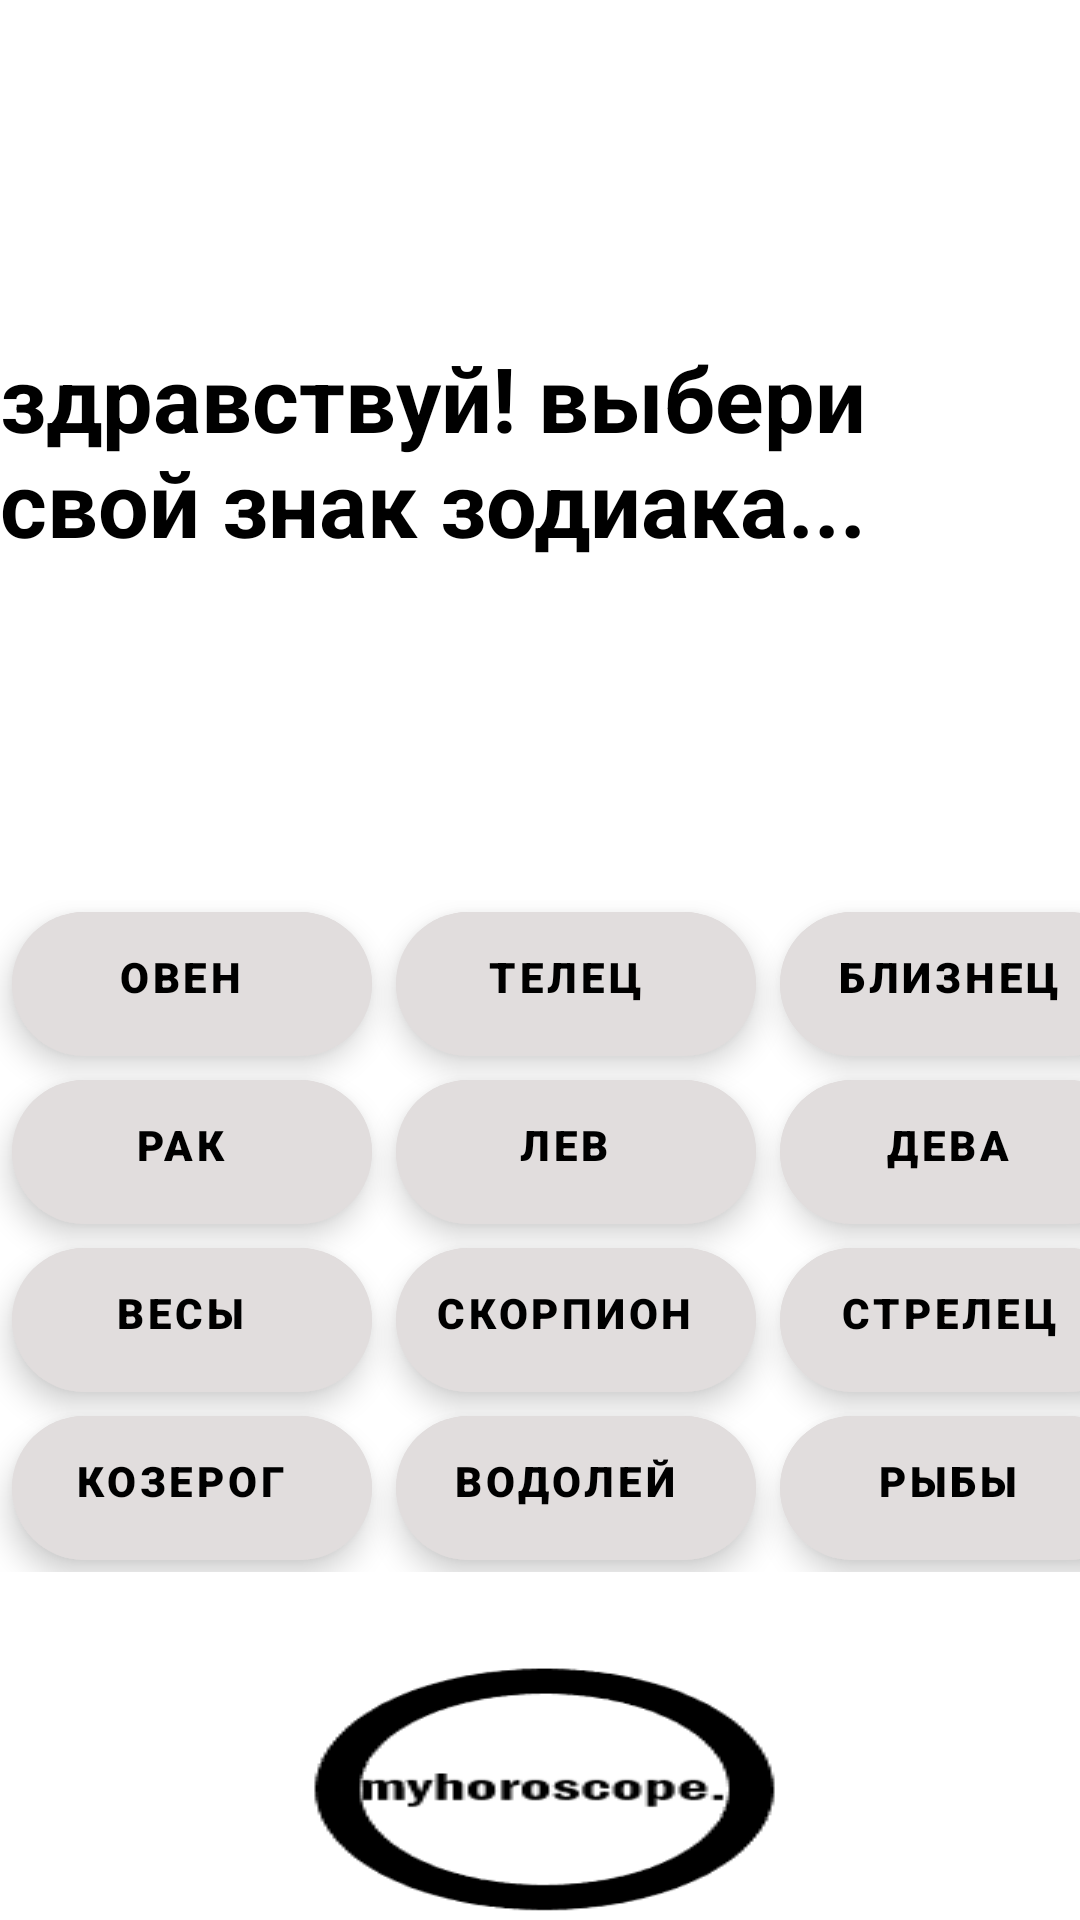

Reconstruct the res/layout file that produces this screen, plus the resources it refers to.
<!-- AndroidManifest.xml: application theme Theme.Myscope -->
<!-- res/layout/activity_main.xml -->
<?xml version="1.0" encoding="utf-8"?>
<RelativeLayout xmlns:android="http://schemas.android.com/apk/res/android"
    xmlns:app="http://schemas.android.com/apk/res-auto"
    xmlns:tools="http://schemas.android.com/tools"
    android:layout_width="match_parent"
    android:layout_height="match_parent"
    tools:context=".MainActivity">

    <RelativeLayout
        android:layout_width="420dp"
        android:layout_height="300dp"
        android:orientation="vertical"
        android:id="@+id/linlay1">
        <com.google.android.material.textview.MaterialTextView
            android:layout_width="wrap_content"
            android:layout_height="wrap_content"
            android:text="@string/banner"
            android:textStyle="bold"
            android:layout_centerVertical="true"
            android:layout_centerHorizontal="true"
            android:textAllCaps="false"
            android:textColor="#000000"
            android:textSize="30dp"/>
    </RelativeLayout>
    <GridLayout
        android:id="@+id/grid"
        android:layout_below="@+id/linlay1"
        android:layout_width="wrap_content"
        android:layout_height="wrap_content"
        android:columnCount="3"
        android:layout_centerHorizontal="true"
        android:layout_centerVertical="true"
        android:useDefaultMargins="true">

        <com.google.android.material.floatingactionbutton.ExtendedFloatingActionButton
            android:id="@+id/aries"
            android:fontFamily="sans-serif-black"
            android:text="овен"
            android:textAlignment="center"
            android:textStyle="bold"
            android:gravity="center_horizontal"
            android:backgroundTint="#E1DDDD"/>

        <com.google.android.material.floatingactionbutton.ExtendedFloatingActionButton
            android:id="@+id/taurus"
            android:fontFamily="sans-serif-black"
            android:text="телец"
            android:textAlignment="center"
            android:textStyle="bold"
            android:gravity="center_horizontal"
            android:backgroundTint="#E1DDDD"/>
        <com.google.android.material.floatingactionbutton.ExtendedFloatingActionButton
            android:id="@+id/gemini"
            android:fontFamily="sans-serif-black"
            android:text="близнец"
            android:textAlignment="center"
            android:textStyle="bold"
            android:gravity="center_horizontal"
            android:backgroundTint="#E1DDDD"/>
        <com.google.android.material.floatingactionbutton.ExtendedFloatingActionButton
            android:id="@+id/cancer"
            android:fontFamily="sans-serif-black"
            android:text="рак"
            android:textAlignment="center"
            android:textStyle="bold"
            android:gravity="center_horizontal"
            android:backgroundTint="#E1DDDD"/>
        <com.google.android.material.floatingactionbutton.ExtendedFloatingActionButton
            android:id="@+id/leo"
            android:fontFamily="sans-serif-black"
            android:text="лев"
            android:textAlignment="center"
            android:textStyle="bold"
            android:gravity="center_horizontal"
            android:backgroundTint="#E1DDDD"/>
        <com.google.android.material.floatingactionbutton.ExtendedFloatingActionButton
            android:id="@+id/virgo"
            android:fontFamily="sans-serif-black"
            android:text="дева"
            android:textAlignment="center"
            android:textStyle="bold"
            android:gravity="center_horizontal"
            android:backgroundTint="#E1DDDD"/>
        <com.google.android.material.floatingactionbutton.ExtendedFloatingActionButton
            android:id="@+id/libra"
            android:fontFamily="sans-serif-black"
            android:text="весы"
            android:textAlignment="center"
            android:textStyle="bold"
            android:gravity="center_horizontal"
            android:backgroundTint="#E1DDDD"/>
        <com.google.android.material.floatingactionbutton.ExtendedFloatingActionButton
            android:id="@+id/scorpio"
            android:fontFamily="sans-serif-black"
            android:text="скорпион"
            android:textAlignment="center"
            android:textStyle="bold"
            android:gravity="center_horizontal"
            android:backgroundTint="#E1DDDD"/>
        <com.google.android.material.floatingactionbutton.ExtendedFloatingActionButton
            android:id="@+id/sagittarius"
            android:fontFamily="sans-serif-black"
            android:text="стрелец"
            android:textAlignment="center"
            android:textStyle="bold"
            android:gravity="center_horizontal"
            android:backgroundTint="#E1DDDD"/>
        <com.google.android.material.floatingactionbutton.ExtendedFloatingActionButton
            android:id="@+id/capricon"
            android:fontFamily="sans-serif-black"
            android:text="козерог"
            android:textAlignment="center"
            android:textStyle="bold"
            android:gravity="center_horizontal"
            android:backgroundTint="#E1DDDD"/>
        <com.google.android.material.floatingactionbutton.ExtendedFloatingActionButton
            android:id="@+id/aquarius"
            android:fontFamily="sans-serif-black"
            android:text="водолей"
            android:textAlignment="center"
            android:textStyle="bold"
            android:gravity="center_horizontal"
            android:backgroundTint="#E1DDDD"/>
        <com.google.android.material.floatingactionbutton.ExtendedFloatingActionButton
            android:id="@+id/pisces"
            android:fontFamily="sans-serif-black"
            android:text="рыбы"
            android:textAlignment="center"
            android:textStyle="bold"
            android:gravity="center_horizontal"
            android:backgroundTint="#E1DDDD"/>
    </GridLayout>
    <RelativeLayout
        android:layout_marginTop="30dp"
        android:layout_width="wrap_content"
        android:layout_height="wrap_content"
        android:layout_below="@+id/grid"
        android:orientation="vertical"
        android:layout_centerHorizontal="true">
        <androidx.appcompat.widget.AppCompatImageView
            android:layout_width="wrap_content"
            android:layout_height="wrap_content"
            android:layout_centerHorizontal="true"
            android:layout_centerVertical="true"
            android:background="@drawable/logo"/>
    </RelativeLayout>
</RelativeLayout>
<!-- resources referenced by this layout -->
<resources>
  <!-- drawable logo: png bitmap (drawable, 3768 bytes) -->
  <string name="banner">здравствуй! выбери свой знак зодиака...</string>
  <style name="Theme.Myscope" parent="Theme.MaterialComponents.DayNight.DarkActionBar">
          
          <item name="colorPrimary">@color/purple_500</item>
          <item name="colorPrimaryVariant">@color/purple_700</item>
          <item name="colorOnPrimary">@color/white</item>
          
          <item name="colorSecondary">@color/teal_200</item>
          <item name="colorSecondaryVariant">@color/teal_700</item>
          <item name="colorOnSecondary">@color/black</item>
          
          <item name="android:statusBarColor" tools:targetApi="l">?attr/colorPrimaryVariant</item>
          
      </style>
  <!-- not gathered from this repository: default colours our renderer supplied (Android Studio template values) -->
  <color name="purple_500">#FF6200EE</color>
  <color name="purple_700">#FF3700B3</color>
  <color name="teal_200">#FF03DAC5</color>
  <color name="teal_700">#FF018786</color>
  <color name="black">#FF000000</color>
  <color name="white">#FFFFFFFF</color>
</resources>
